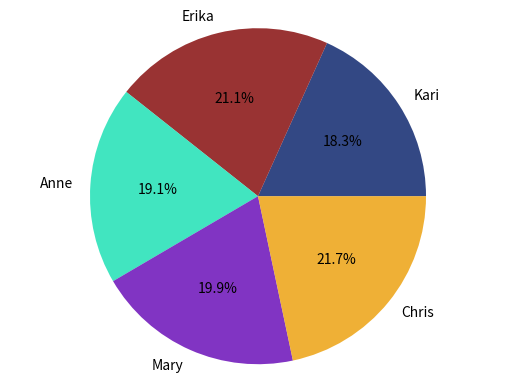

This chart was generated by the following Python code:
import matplotlib.pyplot as plt
import pandas as pd

# Create data analysis of employee and issues resolved
"""
# Normal way would create data without pandas
data = [{
    'name': 'Kari'
    'jan_ir': 124,
    'feb_ir': 100,
    'mar_ir': 165,
},{
{
    'name': 'Pando'
    'jan_ir': 114,
    'feb_ir': 143,
    'mar_ir': 3
}
}]
"""

# Create data with pandas
raw_data = {'names': ['Kari', 'Erika', 'Anne', 'Mary', 'Chris'],
            'jan_ir': [124, 153, 114, 132, 312],
            'feb_ir': [132, 142, 152, 129, 114],
            'mar_ir': [114, 132, 121, 142, 13]}

# Data Framework
df = pd.DataFrame(raw_data, columns=['names', 'jan_ir', 'feb_ir', 'mar_ir'])

# Add row to each
df['total_ir'] = df['jan_ir'] + df['feb_ir'] + df['mar_ir']

color = [(0/255, 26/255, 102/255, 80/100), (128/255, 0/255, 0/255, 80/100), (18/255, 223/255, 177/255, 80/100),
          (98/255, 1/255, 180/255, 80/100), (236/255, 157/255, 3/255, 80/100)]

plt.pie(df['total_ir'],
        labels=df['names'],
        colors=color,
        autopct='%1.1f%%')

plt.axis('equal')

plt.show()

print(df)
